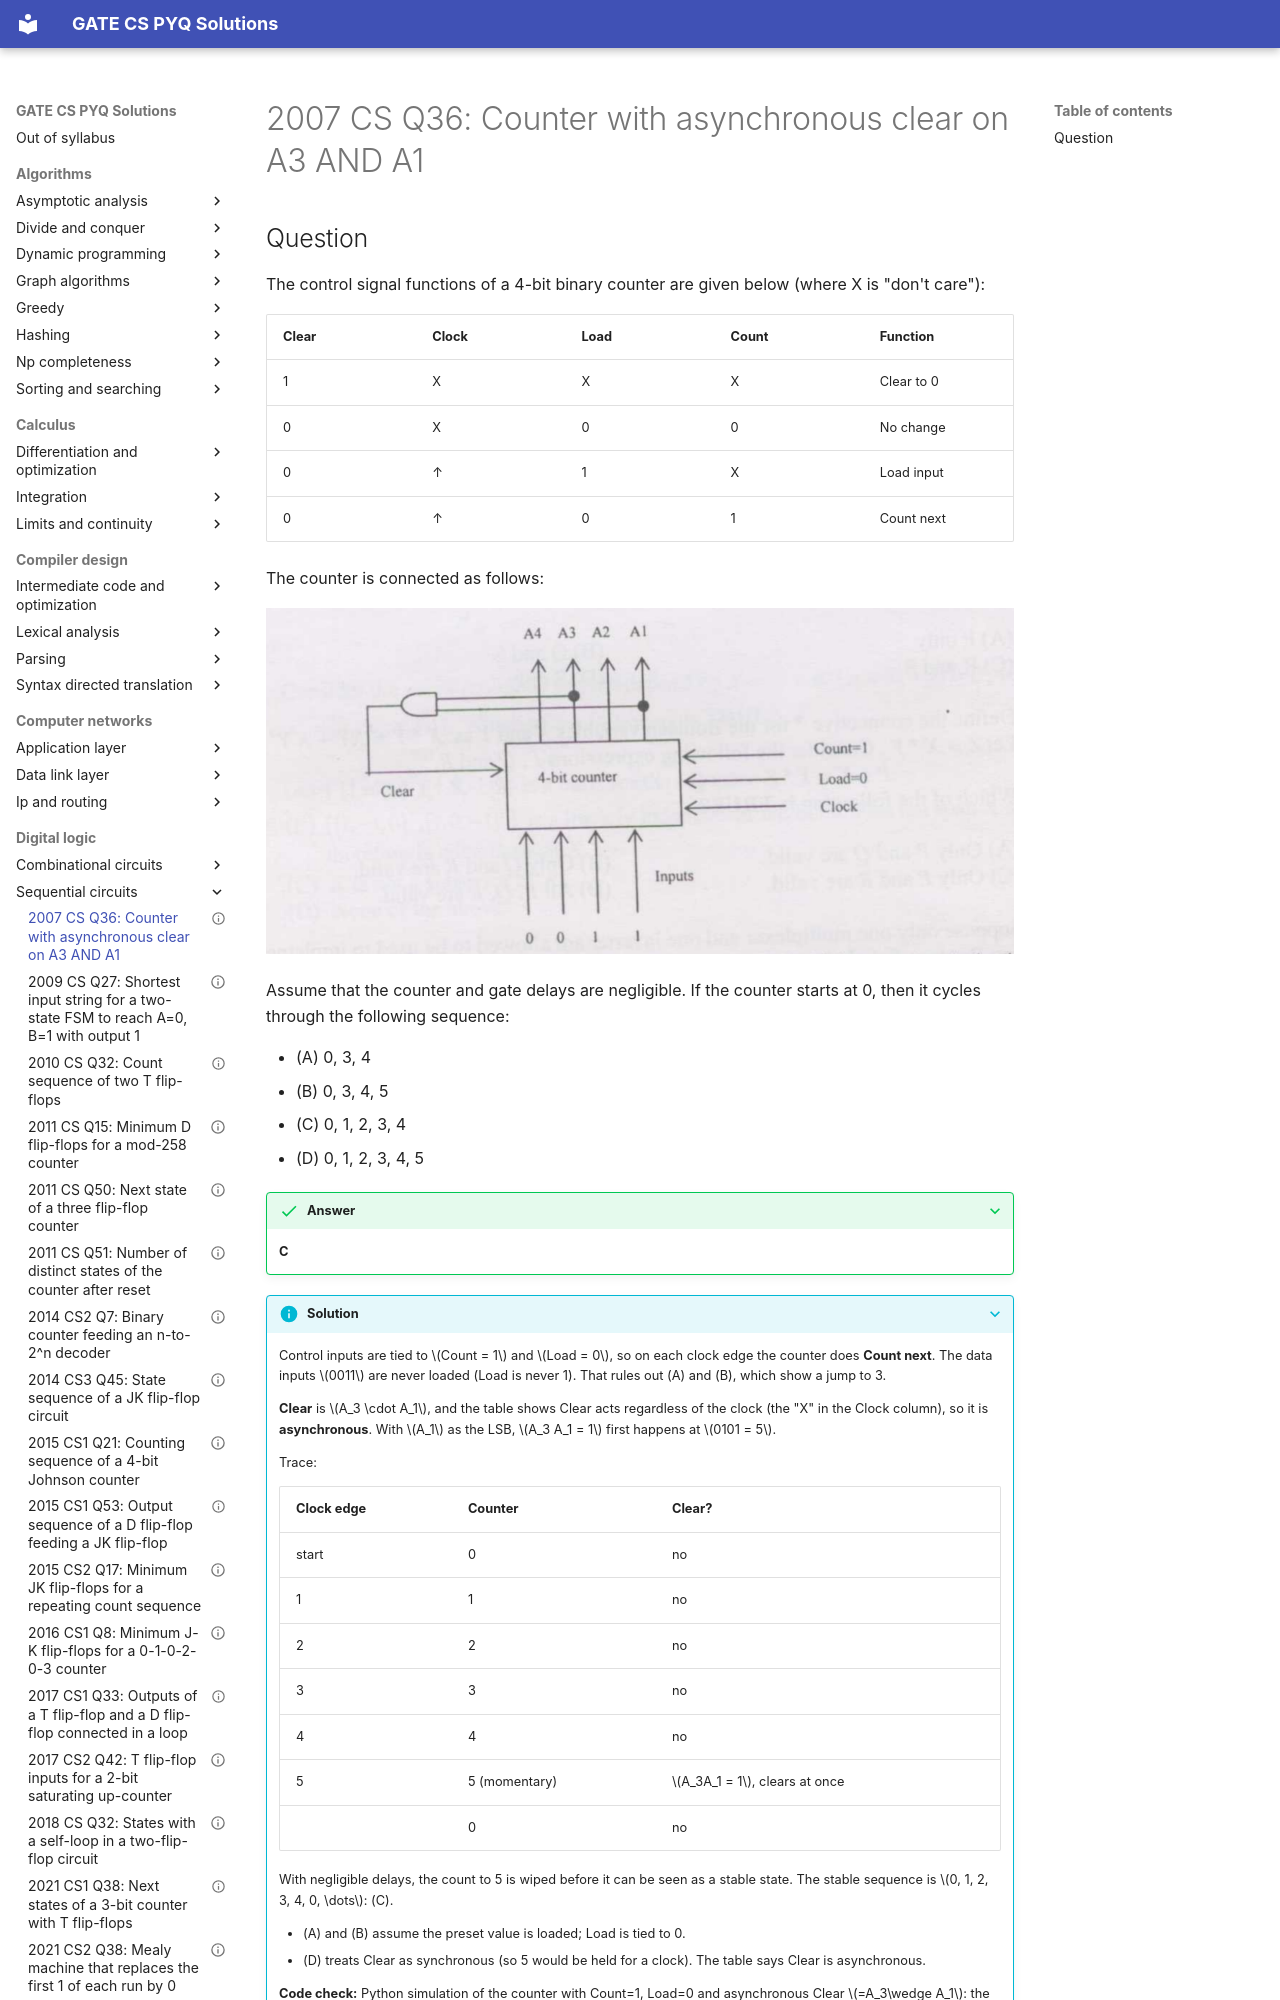

repository: saheenusman/GATE-PYQs · page: digital-logic/sequential-circuits/2007-set1-q36/index.html · generator: mkdocs

---
title: "2007 CS Q36: Counter with asynchronous clear on A3 AND A1"
year: 2007
set: 1
paper: CS
q_no: 36
subject: digital-logic
topic: sequential-circuits
also: []
marks: 2
type: MCQ
official_answer: "none (no official key released)"
status: unverified
---

# 2007 CS Q36: Counter with asynchronous clear on A3 AND A1
